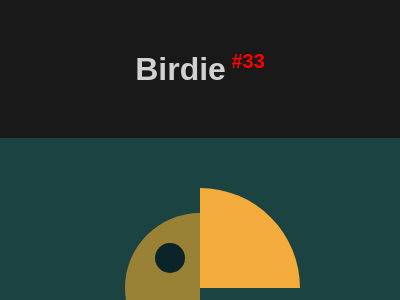

Write a web page that renders exactly this picture using CSS.

<!DOCTYPE html>
<html lang="en">

<head>
    <meta charset="UTF-8">
    <meta name="viewport" content="width=device-width, initial-scale=1.0">
    <title>#33 Birdie</title>
    <style>
        * {
            margin: 0;
            padding: 0;
            box-sizing: border-box;
        }

        body {
            font-family: Arial, Helvetica, sans-serif;
            background-color: rgba(0, 0, 0, 0.9);
        }

        #header {
            text-align: center;
            color: rgba(255, 255, 255, 0.8);
            margin: 50px auto;
        }

        #body {
            display: flex;
            flex-direction: column;
            align-items: center;
            justify-content: center;
        }

        /* START CODE */
        #sectionBody {
            width: 400px;
            height: 300px;
            position: relative;
            /* START -----------------------------------------------*/
            background: #1A4341;
            display: flex;
            justify-content: center;
            align-items: center;
        }
        .left, .circle, .right {
            width: 150px;
            height: 150px;
            border-radius: 50%;
            background: linear-gradient(to right, #998235 75px, #1A4341 75px, #1A4341 150px);
        }
        .circle {
            width: 30px;
            height: 30px;
            background: #0B2429;
            position: absolute;
            top: 105px;
            left: 155px;
        }
        .right {
            width: 0;
            height: 0;
            border: 100px solid;
            border-color: #F3AC3C transparent transparent;
            transform: rotate(45deg);
            position: absolute;
        }
        /* END -----------------------------------------------------*/

        #sectionButtons {
            display: flex;
            justify-content: center;
            align-items: center;
            width: 400px;
            background-color: rgba(0, 0, 0, .8);
            padding: 10px;
        }

        #sectionButtons a {
            width: 80px;
            text-decoration: none;
            text-align: center;
            font-size: 1.125rem;
            color: white;
            padding: 3px;
        }

        #sectionButtons a:hover {
            font-weight: bold;
            color: black;
            background-color: rgba(255, 255, 255, 0.8);
        }

        #sectionButtons a:nth-child(1) {
            border-radius: 5px 0 0 5px;
        }

        #sectionButtons a:nth-child(3) {
            border-radius: 0 5px 5px 0;
        }
    </style>
</head>

<body>
    <header id="header">
        <h1>Birdie<sup style="font-size: 20px; color: red;"> #33</sup></h1>
    </header>
    <main id="body">
        <section id="sectionBody">
            <div class="left"></div>
            <div class="circle"></div>
            <div class="right"></div>
        </section>

        <section id="sectionButtons">
            <!-- Previous -->
            <a href="https://josimarmg.github.io/css-battle/06-conic/32-band-aid.html">&#x2B05;</a>

            <!-- Home page -->
            <a href="https://josimarmg.github.io/css-battle/">&#9776;</a>

            <!-- Next -->
            <a href="https://josimarmg.github.io/css-battle/07-backface/34-christmas-tree.html">&#x27A1;</a>
        </section>
    </main>
</body>

</html>